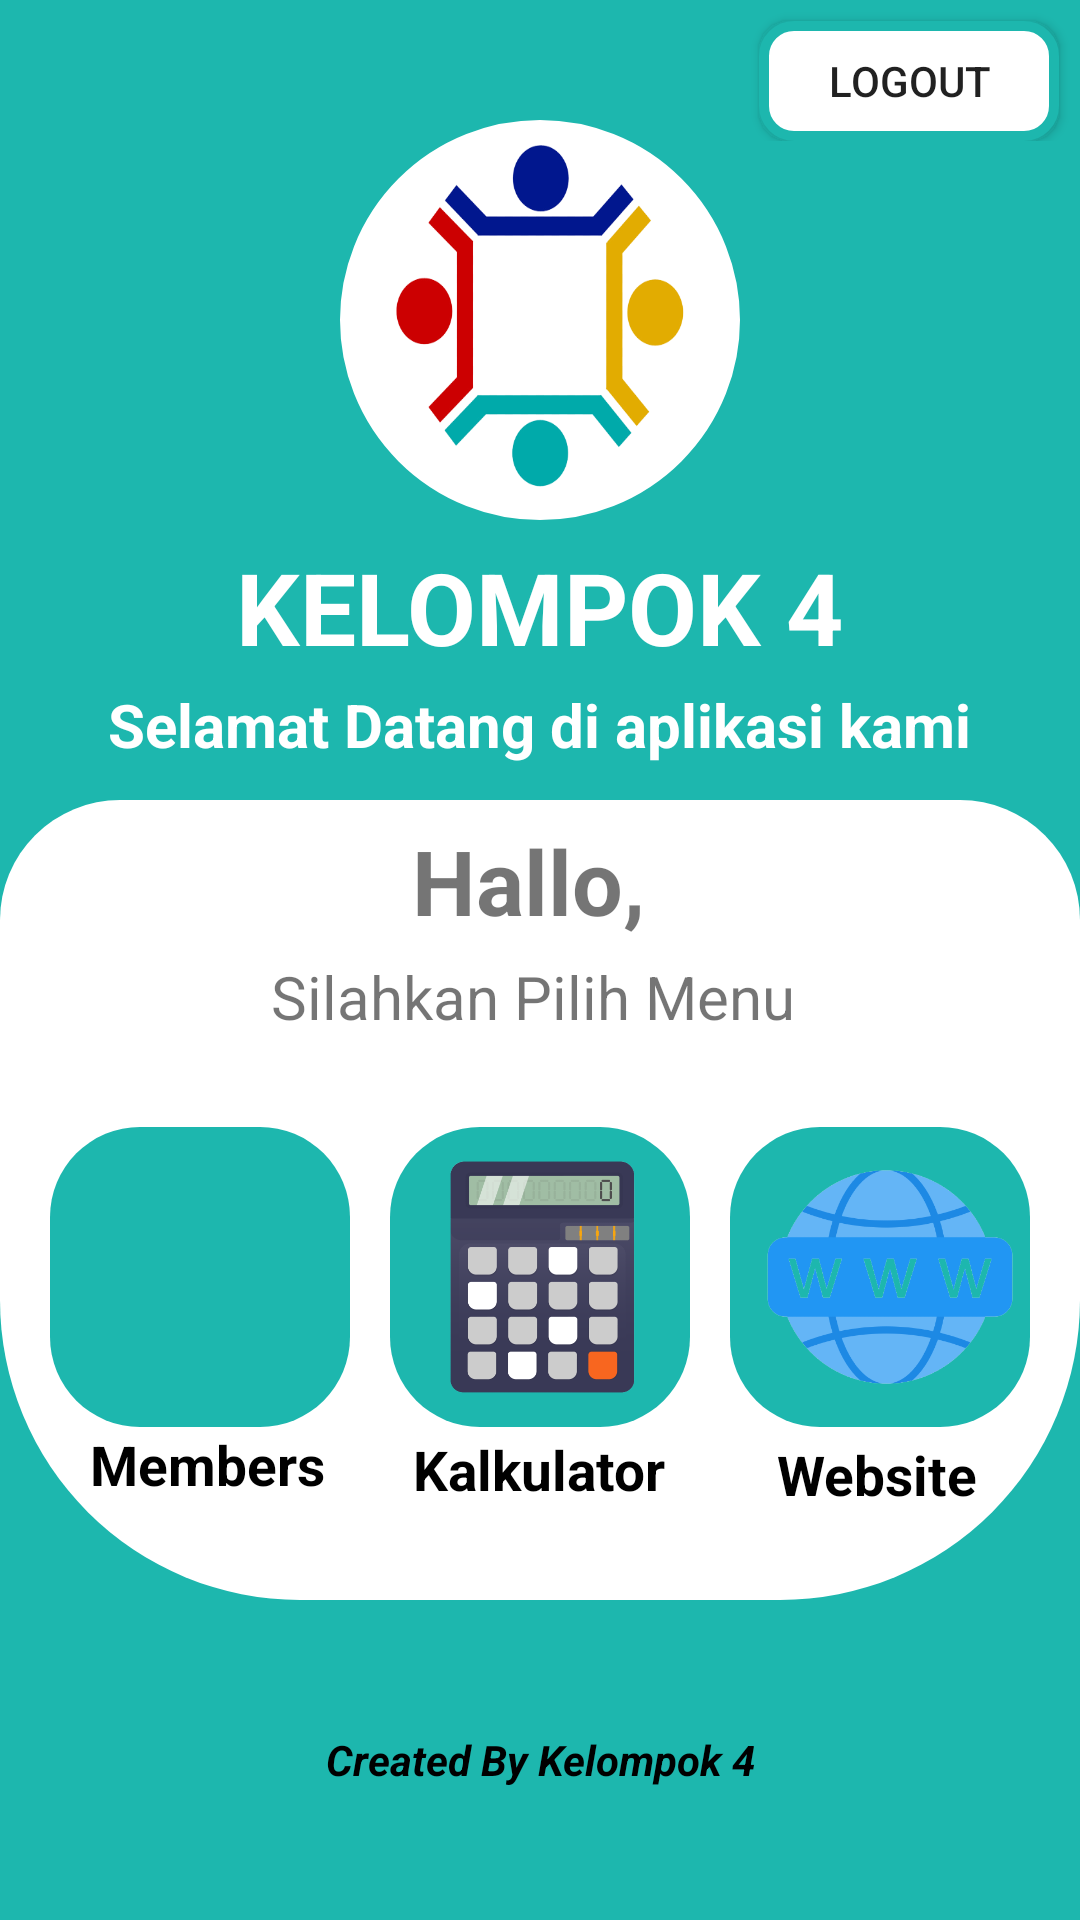

Here is an Android app screen rendered from its layout file. Give the layout XML and the strings, colors and styles it references.
<!-- AndroidManifest.xml: application theme Theme.Formatif1 -->
<!-- res/layout/activity_main.xml -->
<?xml version="1.0" encoding="utf-8"?>
<RelativeLayout xmlns:android="http://schemas.android.com/apk/res/android"
    xmlns:app="http://schemas.android.com/apk/res-auto"
    xmlns:tools="http://schemas.android.com/tools"
    android:layout_width="match_parent"
    android:layout_height="match_parent"
    android:background="@color/primary"

    tools:context=".MainActivity">

    <LinearLayout
        android:layout_width="match_parent"
        android:layout_height="wrap_content"
        android:gravity="end"
        android:layout_marginTop="2dp"
        >
        <Button
            android:id="@+id/btn_logout"
            android:layout_width="300px"
            android:layout_height="120px"
            android:layout_marginRight="7dp"
            android:layout_marginTop="5dp"
            android:background="@drawable/button_kembali"
            android:text="Logout"

            />
    </LinearLayout>


    <LinearLayout
        android:layout_width="match_parent"
        android:layout_height="wrap_content"

        android:layout_marginTop="120px"
        android:layout_gravity="center"
        android:orientation="vertical"

        >
       <LinearLayout
           android:layout_width="400px"
           android:layout_height="400px"
           android:background="@drawable/shape_circle"
           android:padding="25px"
           android:layout_gravity="center"
           >

          <ImageView
              android:layout_width="match_parent"
              android:layout_height="match_parent"
              android:background="@drawable/logo_tim"
              />

       </LinearLayout>

       <TextView
           android:layout_width="wrap_content"
           android:layout_height="wrap_content"
           android:layout_marginTop="20px"
           android:textStyle="bold"
           android:layout_gravity="center"
           android:textSize="100px"
           android:text="KELOMPOK 4"
           android:textColor="@color/white"
           />
       <TextView
           android:layout_width="wrap_content"
           android:layout_height="wrap_content"
           android:layout_marginTop="10px"
           android:textStyle="bold"

           android:layout_gravity="center"
           android:textSize="60px"
           android:text="Selamat Datang di aplikasi kami"
           android:textColor="@color/white"
           />
    </LinearLayout>
    <LinearLayout
        android:id="@+id/shape_card"
        android:layout_width="match_parent"
        android:layout_height="800px"
        android:background="@drawable/shape_card"
        android:layout_marginTop="800px"
        android:padding="20px"
        android:orientation="vertical"

        >
        <LinearLayout
            android:layout_width="match_parent"
            android:layout_height="wrap_content"
            android:orientation="horizontal"
            android:gravity="center"
            >
            <TextView
                android:layout_width="wrap_content"
                android:layout_height="wrap_content"
                android:text="Hallo, "
                android:textStyle="bold"
                android:textSize="30dp"
                />
            <TextView
                android:id="@+id/tv_username"
                android:layout_width="wrap_content"
                android:layout_height="wrap_content"
                android:text=""
                android:textColor="@color/primary"
                android:textSize="30dp"
                android:textStyle="bold|italic"
                />
        </LinearLayout>


        <TextView
            android:layout_width="match_parent"
            android:layout_height="wrap_content"
            android:text="Silahkan Pilih Menu "
            android:textAlignment="center"
            android:textSize="20dp"
            android:layout_marginTop="5dp"
            />
        <LinearLayout
            android:layout_width="wrap_content"
            android:layout_height="wrap_content"
            android:layout_marginTop="30dp"
            android:layout_marginLeft="30px"
            >

            <LinearLayout
                android:layout_width="300px"
                android:layout_height="300px"

                android:orientation="horizontal"
                android:layout_marginRight="40px"
                >
                <LinearLayout
                    android:id="@+id/sosmed"
                    android:layout_width="match_parent"
                    android:layout_height="match_parent"
                    android:background="@drawable/shape_green"
                    >
                    <ImageView
                        android:layout_width="260px"
                        android:layout_height="250px"
                        android:background="@drawable/teamwork_1384308"
                        android:layout_gravity="center"
                        android:layout_marginLeft="20px"
                        />
                </LinearLayout>

            </LinearLayout>

            <LinearLayout
                android:layout_width="300px"
                android:layout_height="300px"
                android:id="@+id/button_mid"
                android:orientation="horizontal"
                android:layout_marginRight="40px"
                >
                <LinearLayout
                    android:id="@+id/kalkulator"
                    android:layout_width="match_parent"
                    android:layout_height="match_parent"
                    android:background="@drawable/shape_green"
                    >
                    <ImageView
                        android:layout_width="260px"
                        android:layout_height="250px"
                        android:background="@drawable/calculator"
                        android:layout_gravity="center"
                        android:layout_marginLeft="20px"
                        />
                </LinearLayout>

            </LinearLayout>
            <LinearLayout
                android:layout_width="300px"
                android:layout_height="300px"

                android:orientation="vertical"
                >
                <LinearLayout
                    android:id="@+id/website"
                    android:layout_width="match_parent"
                    android:layout_height="match_parent"
                    android:background="@drawable/shape_green"
                    >
                    <ImageView
                        android:layout_width="280px"
                        android:layout_height="280px"
                        android:background="@drawable/website"
                        android:layout_gravity="center"
                        android:layout_marginLeft="20px"
                        />
                </LinearLayout>

            </LinearLayout>

        </LinearLayout>

        <TextView
            android:layout_width="wrap_content"
            android:layout_height="wrap_content"
            android:layout_marginLeft="70px"
            android:text="Members"
            android:textColor="@android:color/black"
            android:textSize="55px"
            android:textStyle="bold" />

        <TextView
            android:layout_width="wrap_content"
            android:layout_height="wrap_content"
            android:text="Kalkulator"
            android:textColor="@android:color/black"
            android:layout_gravity="center"
            android:textStyle="bold"
            android:textSize="55px"
            android:layout_marginTop="-70px"
            />
        <TextView
            android:layout_width="wrap_content"
            android:layout_height="wrap_content"
            android:text="Website"
            android:textColor="@android:color/black"
            android:layout_gravity="center"
            android:textStyle="bold"
            android:textSize="55px"
            android:layout_marginTop="-70px"
            android:layout_marginLeft="338px"
            />


    </LinearLayout>


    <TextView
        android:layout_width="match_parent"
        android:layout_height="match_parent"
        android:text="Created By Kelompok 4"
        android:layout_below="@+id/shape_card"
        android:textAlignment="center"
        android:textColor="@color/black"
        android:textStyle="italic|bold"
        android:gravity="center"
        />

</RelativeLayout>
<!-- resources referenced by this layout -->
<resources>
  <color name="black">#FF000000</color>
  <color name="primary">#1DB7AE</color>
  <color name="white">#FFFFFFFF</color>
  <!-- drawable button_kembali (drawable) -->
  <?xml version="1.0" encoding="utf-8"?>
  <shape android:shape="rectangle" xmlns:android="http://schemas.android.com/apk/res/android">
      <stroke android:width="10px" android:color="@color/primary"></stroke>
      <corners android:radius="10dp"></corners>
      <solid android:color="@color/white"></solid>
  </shape>
  <!-- drawable calculator: png bitmap (drawable, 27575 bytes) -->
  <!-- drawable logo_tim: png bitmap (drawable, 54800 bytes) -->
  <!-- drawable shape_card (drawable) -->
  <?xml version="1.0" encoding="utf-8"?>
  <shape android:shape="rectangle" xmlns:android="http://schemas.android.com/apk/res/android">
  
      <solid android:color="@color/white"></solid>
      <corners android:topLeftRadius="40dp" android:topRightRadius="40dp" android:bottomLeftRadius="100dp" android:bottomRightRadius="100dp"></corners>
  </shape>
  <!-- drawable shape_circle (drawable) -->
  <?xml version="1.0" encoding="utf-8"?>
  <shape android:shape="oval" xmlns:android="http://schemas.android.com/apk/res/android">
  
      <solid android:color="@color/white"></solid>
      <stroke android:color="@color/white" android:width="3dp"></stroke>
  </shape>
  <!-- drawable shape_green (drawable) -->
  <?xml version="1.0" encoding="utf-8"?>
  <shape android:shape="rectangle" xmlns:android="http://schemas.android.com/apk/res/android">
  
      <corners android:radius="30dp"></corners>
      <solid android:color="@color/primary"></solid>
  
  </shape>
  <!-- drawable website: png bitmap (drawable, 44809 bytes) -->
  <style name="Theme.Formatif1" parent="Base.Theme.Formatif1" />
  <style name="Base.Theme.Formatif1" parent="Theme.AppCompat.DayNight.NoActionBar">
          
          
      </style>
</resources>
